Run: headless pygame with SDL's dummy video driver; simulated clock (each Clock.tick advances the game by its frame time, no real sleeping); random seed 0; keys injected as events and as key.get_pressed() state; no mouse input.
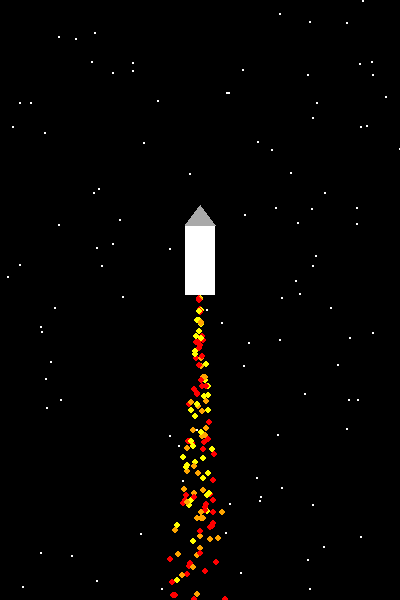
Frame 1 of 4 · flips 1–60 · no input
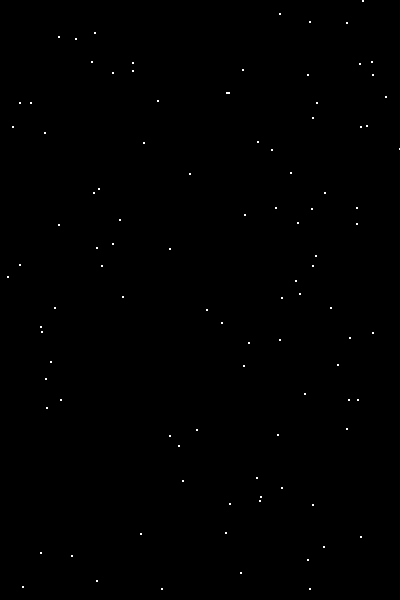
Frame 2 of 4 · flips 61–180 · tapped SPACE, RETURN · held RIGHT (→), D
Frame 3 of 4 · flips 181–300 · held DOWN (↓), S · screen unchanged from frame 2, image omitted
Frame 4 of 4 · flips 301–420 · held LEFT (←), A, UP (↑), W · screen unchanged from frame 3, image omitted

The pygame program that drew these frames:

import pygame
import random

# Initialize Pygame
pygame.init()

# Screen Dimensions
WIDTH, HEIGHT = 400, 600

# Colors
BLACK = (0, 0, 0)
WHITE = (255, 255, 255)
RED = (255, 0, 0)
ORANGE = (255, 165, 0)
YELLOW = (255, 255, 0)
GRAY = (169, 169, 169)

# Initialize Screen
screen = pygame.display.set_mode((WIDTH, HEIGHT))
pygame.display.set_caption("Rocket Takeoff Simulation")

# Clock for controlling frame rate
clock = pygame.time.Clock()


class Rocket:
    """Class to represent the rocket."""
    def __init__(self, x, y):
        self.x = x
        self.y = y
        self.width = 30
        self.height = 70
        self.velocity = 0
        self.thrust = -0.2  # Upward acceleration
        self.gravity = 0.05  # Downward acceleration

    def move(self):
        """Update the rocket's position based on thrust and gravity."""
        self.velocity += self.thrust + self.gravity
        self.y += self.velocity

    def draw(self):
        """Draw the rocket on the screen."""
        # Rocket body
        pygame.draw.rect(screen, WHITE, (self.x, self.y, self.width, self.height))
        # Rocket nose
        pygame.draw.polygon(screen, GRAY, [
            (self.x, self.y),
            (self.x + self.width, self.y),
            (self.x + self.width // 2, self.y - 20)
        ])


class Particle:
    """Class to represent a single exhaust particle."""
    def __init__(self, x, y, color, lifetime):
        self.x = x
        self.y = y
        self.color = color
        self.lifetime = lifetime
        self.vx = random.uniform(-1, 1)
        self.vy = random.uniform(2, 5)  # Downward motion

    def move(self):
        """Update the particle's position and decrease lifetime."""
        self.x += self.vx
        self.y += self.vy
        self.lifetime -= 1

    def draw(self):
        """Draw the particle on the screen."""
        pygame.draw.circle(screen, self.color, (int(self.x), int(self.y)), 3)


class ParticleSystem:
    """Class to manage multiple particles."""
    def __init__(self):
        self.particles = []

    def emit(self, x, y):
        """Emit new particles from a given position."""
        for _ in range(5):  # Number of particles per frame
            color = random.choice([RED, ORANGE, YELLOW])  # Random flame color
            lifetime = random.randint(20, 40)
            self.particles.append(Particle(x, y, color, lifetime))

    def update(self):
        """Update all particles, removing expired ones."""
        for particle in self.particles[:]:
            particle.move()
            if particle.lifetime <= 0:
                self.particles.remove(particle)

    def draw(self):
        """Draw all particles on the screen."""
        for particle in self.particles:
            particle.draw()


# Initialize Rocket and Particle System
rocket = Rocket(WIDTH // 2 - 15, HEIGHT - 100)  # Centered at the bottom
particles = ParticleSystem()

# Starry Background
stars = [(random.randint(0, WIDTH), random.randint(0, HEIGHT)) for _ in range(100)]

# Main game loop
running = True
while running:
    screen.fill(BLACK)  # Clear screen

    # Draw stars in the background
    for star in stars:
        pygame.draw.circle(screen, WHITE, star, 1)

    # Event Handling
    for event in pygame.event.get():
        if event.type == pygame.QUIT:
            running = False

    # Update rocket and particles
    rocket.move()
    particles.emit(rocket.x + rocket.width // 2, rocket.y + rocket.height)
    particles.update()

    # Draw rocket and particles
    rocket.draw()
    particles.draw()

    # Update display
    pygame.display.flip()
    clock.tick(60)  # Maintain 60 FPS

pygame.quit()
